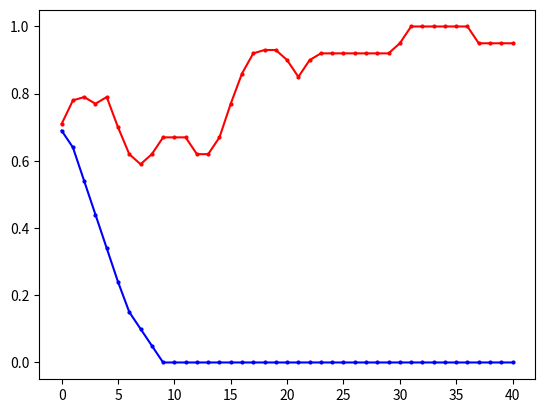

Python code for this plot: (Note: this script raises an exception after producing the figure.)
"""
missile=4500
    win_rate 
        PPO y_1
        DQN eps=0 y_2
        GTtXL y_3
    returns
        PPO z_1
        DQN eps=0 z_2
        GTrXL z_3
missile=4750
    win_rate 
        PPO y_11
        DQN eps=0 y_12
        GTrXL y_13
    returns
        PPO z_11
        DQN eps=0 z_12
        GTrXL z_13
"""
import matplotlib.pyplot as plt
import numpy as np
y_1=[50.0, 100.0, 100.0, 100.0, 100.0, 90.0, 50.0, 50.0, 50.0, 0.0, 0.0, 0.0, 0.0, 0.0, 0.0, 0.0, 0.0, 0.0, 0.0, 0.0, 0.0, 0.0, 0.0, 0.0, 0.0, 0.0, 0.0, 0.0, 0.0, 0.0, 0.0, 0.0, 0.0, 0.0, 0.0, 0.0, 0.0, 0.0, 0.0, 0.0, 0.0, 0.0, 0.0, 0.0, 0.0, 0.0, 0.0, 0.0, 0.0, 0.0]
y_1=np.array([i*0.01 for i in y_1])
y_2=[30.0, 90.0, 100.0, 30.0, 90.0, 90.0, 70.0, 60.0, 50.0, 100.0, 100.0, 100.0, 80.0, 50.0, 0.0, 10.0, 40.0, 90.0, 100.0, 100.0, 100.0, 50.0, 80.0, 100.0, 100.0, 100.0, 100.0, 100.0, 100.0, 70.0, 50.0, 100.0, 100.0, 100.0, 100.0, 100.0, 100.0, 100.0, 100.0, 100.0, 100.0, 100.0, 100.0, 100.0, 100.0, 100.0, 50.0, 100.0, 100.0, 100.0]
y_2=np.array([i*0.01 for i in y_2])
y_3=[1.0, 0.8, 0.5, 0.3, 0.2, 0.2, 0.5, 0.4, 0.3, 0.2, 0.4, 0.1, 0.4, 0.6, 0.6, 0.4, 0.5, 0.3, 0.2, 0.2, 0.4, 0.6, 0.7, 0.2, 0.3, 0.2, 0.0, 0.2, 0.3, 0.4, 0.0, 0.2, 0.3, 0.4, 0.6, 0.5, 0.4, 0.5, 0.1, 0.1, 0.3, 0.4, 0.3, 0.5, 0.3, 0.7, 0.8, 0.9, 0.9, 0.9, 1.0]
z_1= [-3733.785583620288, -2843.979118343976, -2899.39143559029, -1769.594530527506, -1325.1590641889259, -1945.7965416527536, -4164.932620432076, -4441.5164244871385, -4190.9626749096515, -6450.230156715537, -6310.645869828253, -6225.936803523235, -6238.676972230312, -6231.987294030613, -6205.394275382176, -6216.174882461497, -6205.658841491959, -6201.038274309561, -6225.86064911008, -6224.8221291117725, -6219.13995829072, -6217.086383933289, 
-6199.161721207272, -6203.208960064079, -6202.54540148158, -6199.161721207272, -6199.161721207272, -6199.161721207272, -6202.652002848705, -6203.150177433867, -6202.119562778158, -6199.161721207272, -6206.562302765711, -6199.776611724343, -6213.774366572948, -6202.481678610374, -6199.161721207272, -6199.161721207272, -6209.6810506033435, -6199.161721207272, -6199.161721207272, -6208.946051452494, -6204.559158306003, -6199.161721207272, -6199.161721207272, -6199.161721207272, -6199.161721207272, -6199.161721207272, -6199.161721207272, -6199.161721207272]
z_2= np.array( [-4232.192604338592, -1059.8189762735535, -834.4666227386413, -5003.794039611087, -2063.192859898033, -1366.0133843687283, -2628.7930957128624, -2828.8711757369174, -3420.9789343740367, -572.859257334426, -579.7831292358496, -581.506894187927, -1780.9342209609208, -3205.91174284889, -6140.791824075636, -5304.327080631328, -4441.390598642454, -1191.1402159314077, -572.7903245501751, -576.2971789453429, -584.543738635459, -3422.7710482511566, -1717.21787141072, -877.0588753665372, -663.2923156070574, -625.7244907010916, -685.2005486462306, -735.3341439153212, -895.5536881730293, -2654.180429553703, -3269.79025652326, -696.8965860627053, -907.2044802468967, -798.6550069589769, -629.181162947646, -595.0264644135881, -572.7903245501751, -578.2964283255026, -576.4658051266484, -583.8362358783497, -572.7903245501751, -572.7903245501751, -572.7903245501751, -572.7903245501751, -615.7335368563275, -580.227234472708, -3408.8971945523867, -801.7611769224322, -755.9488285160428, -678.7354743342403])
y_11=[0.0, 0.0, 0.0, 30.0, 100.0, 90.0, 80.0, 100.0, 100.0, 100.0, 100.0, 100.0, 90.0, 100.0, 90.0, 70.0, 80.0, 70.0, 40.0, 80.0, 100.0, 100.0, 100.0, 100.0, 100.0, 100.0, 100.0, 100.0, 100.0, 100.0, 100.0, 100.0, 100.0, 100.0, 100.0, 100.0, 100.0, 100.0, 100.0, 100.0, 100.0, 100.0, 100.0, 100.0, 100.0, 90.0, 100.0, 100.0, 100.0, 100.0]
y_11=np.array([i*0.01 for i in y_11])
y_12=[0.0, 0.0, 0.0, 10.0, 0.0, 0.0, 20.0, 30.0, 50.0, 20.0, 0.0, 0.0, 10.0, 50.0, 0.0, 10.0, 40.0, 30.0, 60.0, 50.0, 20.0, 0.0, 0.0, 0.0, 0.0, 90.0, 10.0, 60.0, 0.0, 50.0, 50.0, 80.0, 10.0, 20.0, 30.0, 50.0, 100.0, 80.0, 70.0, 100.0, 10.0, 0.0, 40.0, 20.0, 50.0, 100.0, 80.0, 100.0, 30.0, 100.0]
y_12=np.array([i*0.01 for i in y_12])
z_11= [-5875.711796487346, -5899.272896331543, -5915.116507267099, -4652.0344702797465, -3002.3846246493995, -3067.355633520377, -3064.747104159674, -1678.9298218951385, -2746.6622379606843, -3439.3143749878423, -2317.1639687194306, -2086.7516127812783, -2605.7659664821504, -2599.3332851543983, -1949.55775480611, -3414.159514123842, -2651.640206271276, -3081.177467823828, -4564.548531352333, -2838.2321355778377, -2000.7660066224676, -1505.6632249434247, -1532.1070361713541, -1780.2886425339207, -2431.871951322835, -2558.938552080418, -1714.5554127106268, -1730.0778890229442, -1680.005085196548, -1469.2491488507417, -1373.2046867773602, -1492.713430751988, -1205.2526575011916, -2087.327899482432, -1305.9587692274774, -1802.5566400740258, -1858.7784791385025, -2173.9819272714394, -2116.4107464449135, -1440.639951384111, -1455.5215833326174, -1776.815314194082, -1393.3829149160974, -1348.5086759466324, -1643.9099553824076, -2691.4279037414335, -2642.9592116011568, -1524.1214793630297, -2425.3024582964927, -1635.3046982735843] 
z_12=[-5774.459657024984, -5776.781622481511, -5829.382042534321, -5812.138213527156, -5598.7056327278815, -5830.539703140863, -5549.846550851113, -5517.5375481101755, -4541.788944288308, -5758.299755409529, -5695.125171017494, -5551.514178155347, -5794.958133281073, -5063.640361552083, -6084.857613429822, -5628.485563081485, -4966.47066638946, -5574.672147583369, -5254.425683055673, -5246.848666297266, -5202.450256359382, -5668.491597826675, -5637.136388048495, -5655.4747364130735, -5751.540337828121, -5239.724708328254, -5031.586129020843, -5408.709073258409, -5991.862525749044, -5494.855124906664, -5443.146628151471, -5173.45376962962, -5630.0284406840365, -5419.283138237619, -5811.396762896919, -5011.6439146093335, -5242.2991079801095, -5197.847394413733, -4560.7091425438075, -4340.968005229957, -5560.205952081765, -5643.294652318719, -5659.784391114854, -5714.93377029427, -4763.912015180711, -5146.300135644949, -5328.32247927773, -5226.232971317545, -4850.858551853076, -4818.13284568306]
def plot_fig(y_1,y_2,y_3):
    # 定义长度为 10 的平均滤波器
    window = np.ones(10) / 10
    # 使用卷积计算滑动平均
    y_1_smooth = np.convolve(y_1, window, mode='valid')
    y_2_smooth = np.convolve(y_2, window, mode='valid')
    y_3_smooth = np.convolve(y_3, window, mode='valid')
    x = np.array(list(range(0, len(y_1_smooth))))
    # 示例数据
    plt.figure(dpi=250)
    # 创建折线图
    plt.plot(x, y_1_smooth, marker='o', linestyle='-', color='b', label='PPO',markersize=2)
    plt.plot(x, y_2_smooth, marker='o', linestyle='-', color='r', label='DQN',markersize=2)
    plt.plot(x, y_3_smooth, marker='o', linestyle='-', color='orange', label='PPO-GTrXL',markersize=2)

    shadow_width_1 = 500  # 阴影宽度
    y_1_upper = y_1_smooth + shadow_width_1
    y_1_lower = y_1_smooth - shadow_width_1
    y_2_upper = y_2_smooth + shadow_width_1
    y_2_lower = y_2_smooth - shadow_width_1
    y_3_upper = y_3_smooth + shadow_width_1
    y_3_lower = y_3_smooth - shadow_width_1
    # 填充阴影
    plt.fill_between(x, y_1_upper, y_1_lower, color='b', alpha=0.1)
    plt.fill_between(x, y_2_upper, y_2_lower, color='r', alpha=0.1)
    plt.fill_between(x, y_3_upper, y_3_lower, color='orange', alpha=0.1)#alpha是不透明度
    # 添加标题和标签
    plt.title('Win_rate of PPO,DQN and PPO-GTrXL')
    plt.xlabel('Iteration(moving average)')
    plt.ylabel('Win_rate')
    # 添加网格
    plt.grid(True)
    # 显示图例
    plt.legend(loc='lower right',prop={'size':6})
    # 显示图表
    plt.show()
if __name__=="__main__":
    plot_fig(y_1,y_2,y_3)